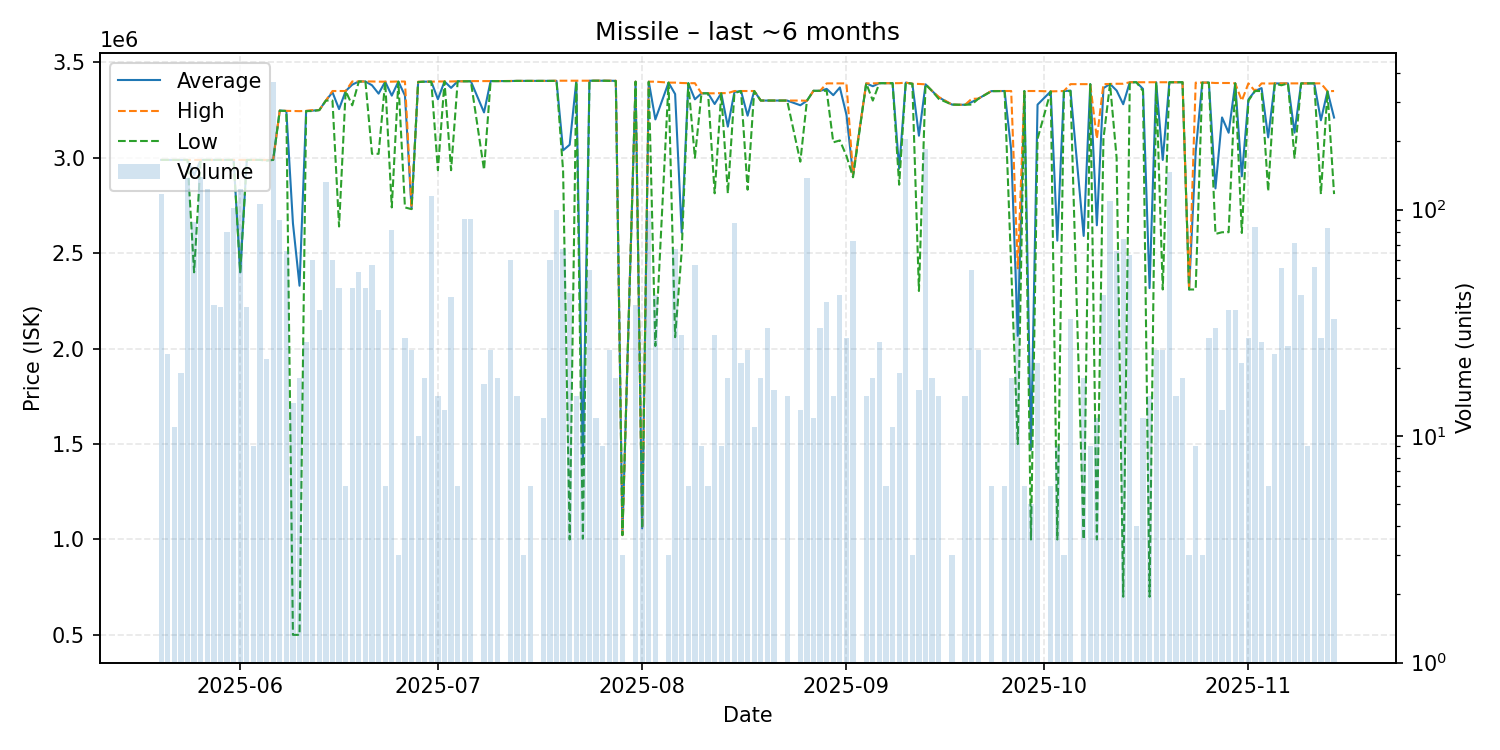

The table this chart was drawn from, first rows:
date, average, highest, lowest, order_count, volume
2025-05-20, 2989000, 2989000, 2989000, 8, 117
2025-05-21, 2989000, 2989000, 2989000, 3, 23
2025-05-22, 2989000, 2989000, 2989000, 4, 11
2025-05-23, 2989000, 2989000, 2989000, 3, 19
2025-05-24, 2989000, 2989000, 2989000, 14, 138
2025-05-25, 2908682, 2989000, 2400000, 19, 88
2025-05-26, 2989000, 2989000, 2989000, 10, 140
2025-05-27, 2989000, 2989000, 2989000, 15, 123
2025-05-28, 2989000, 2989000, 2989000, 8, 38
2025-05-29, 2989000, 2989000, 2989000, 5, 37
2025-05-30, 2989000, 2989000, 2989000, 9, 80
2025-05-31, 2989000, 2989000, 2989000, 6, 102
2025-06-01, 2400000, 2989000, 2398000, 11, 123
2025-06-02, 2989000, 2989000, 2989000, 5, 37
2025-06-03, 2989000, 2989000, 2989000, 2, 9
2025-06-04, 2989000, 2989000, 2989000, 4, 106
2025-06-05, 2987682, 2989000, 2985000, 4, 22
2025-06-06, 2989000, 2989000, 2989000, 8, 366
2025-06-07, 3247767, 3248000, 3247000, 6, 90
2025-06-08, 3245258, 3246000, 3245000, 7, 66
2025-06-09, 2657136, 3245000, 500300, 4, 14
2025-06-10, 2329733, 3244500, 500200, 3, 18
2025-06-11, 3245192, 3246000, 3245000, 6, 26
2025-06-12, 3247267, 3250000, 3245000, 6, 60
2025-06-13, 3250000, 3250000, 3250000, 5, 36
2025-06-14, 3300000, 3300000, 3300000, 11, 132
2025-06-15, 3343333, 3350000, 3300000, 6, 60
2025-06-16, 3255333, 3350000, 2640000, 4, 45
2025-06-17, 3350000, 3350000, 3350000, 1, 6
2025-06-18, 3383333, 3400000, 3275000, 3, 45
2025-06-19, 3400000, 3400000, 3400000, 3, 53
2025-06-20, 3399867, 3400000, 3399000, 6, 45
2025-06-21, 3380053, 3400000, 3021000, 3, 57
2025-06-22, 3336250, 3399000, 3021000, 8, 36
2025-06-23, 3399000, 3399000, 3399000, 2, 6
2025-06-24, 3325778, 3399000, 2740000, 5, 81
2025-06-25, 3399667, 3400000, 3399000, 2, 3
2025-06-26, 3326222, 3399500, 2740000, 4, 27
2025-06-27, 2732125, 2740000, 2731000, 3, 24
2025-06-28, 3397100, 3399000, 3397000, 6, 10
2025-06-29, 3399000, 3399000, 3399000, 4, 18
2025-06-30, 3399000, 3399000, 3399000, 6, 115
2025-07-01, 3307000, 3400000, 2935000, 4, 15
2025-07-02, 3400000, 3400000, 3400000, 1, 13
2025-07-03, 3366415, 3400000, 2935000, 8, 41
2025-07-04, 3401000, 3401000, 3401000, 2, 6
2025-07-05, 3401000, 3401000, 3401000, 5, 91
2025-07-06, 3401066, 3402000, 3401000, 7, 91
2025-07-08, 3237882, 3402000, 2937000, 3, 17
2025-07-09, 3402000, 3402000, 3402000, 2, 24
2025-07-10, 3402000, 3402000, 3402000, 3, 18
2025-07-12, 3402317, 3403000, 3402000, 8, 60
2025-07-13, 3403000, 3403000, 3403000, 2, 15
2025-07-14, 3403000, 3403000, 3403000, 1, 3
2025-07-15, 3403000, 3403000, 3403000, 1, 6
2025-07-17, 3403000, 3403000, 3403000, 1, 12
2025-07-18, 3403000, 3403000, 3403000, 5, 60
2025-07-19, 3403150, 3404000, 3403000, 2, 100
2025-07-20, 3039149, 3404000, 2931000, 6, 67
2025-07-21, 3068558, 3404000, 1000000, 9, 43
... 106 more rows
